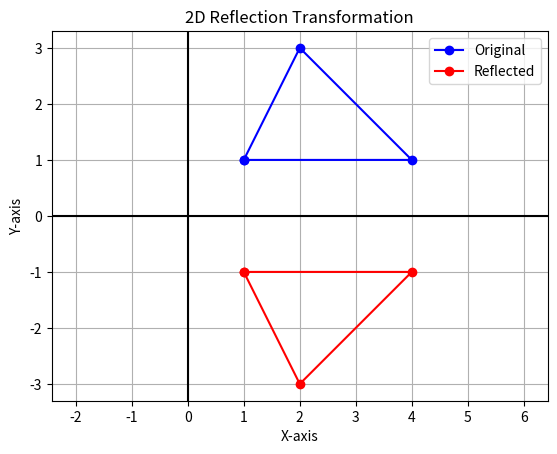

Source code (Python):
import matplotlib.pyplot as plt

# Original triangle points
x = [1, 4, 2, 1]
y = [1, 1, 3, 1]

# Choose reflection type
choice = 1

x1 = []
y1 = []

for i in range(len(x)):

    if choice == 1:       # X-axis
        new_x = x[i]
        new_y = -y[i]

    elif choice == 2:     # Y-axis
        new_x = -x[i]
        new_y = y[i]

    elif choice == 3:     # Origin
        new_x = -x[i]
        new_y = -y[i]

    elif choice == 4:     # Line y = x
        new_x = y[i]
        new_y = x[i]

    x1.append(new_x)
    y1.append(new_y)

# Draw original triangle
plt.plot(x, y, 'bo-', label='Original')

# Draw reflected triangle
plt.plot(x1, y1, 'ro-', label='Reflected')

plt.grid()
plt.axhline(0, color='black')
plt.axvline(0, color='black')

plt.xlabel("X-axis")
plt.ylabel("Y-axis")
plt.title("2D Reflection Transformation")

plt.legend()
plt.axis('equal')
plt.show()
